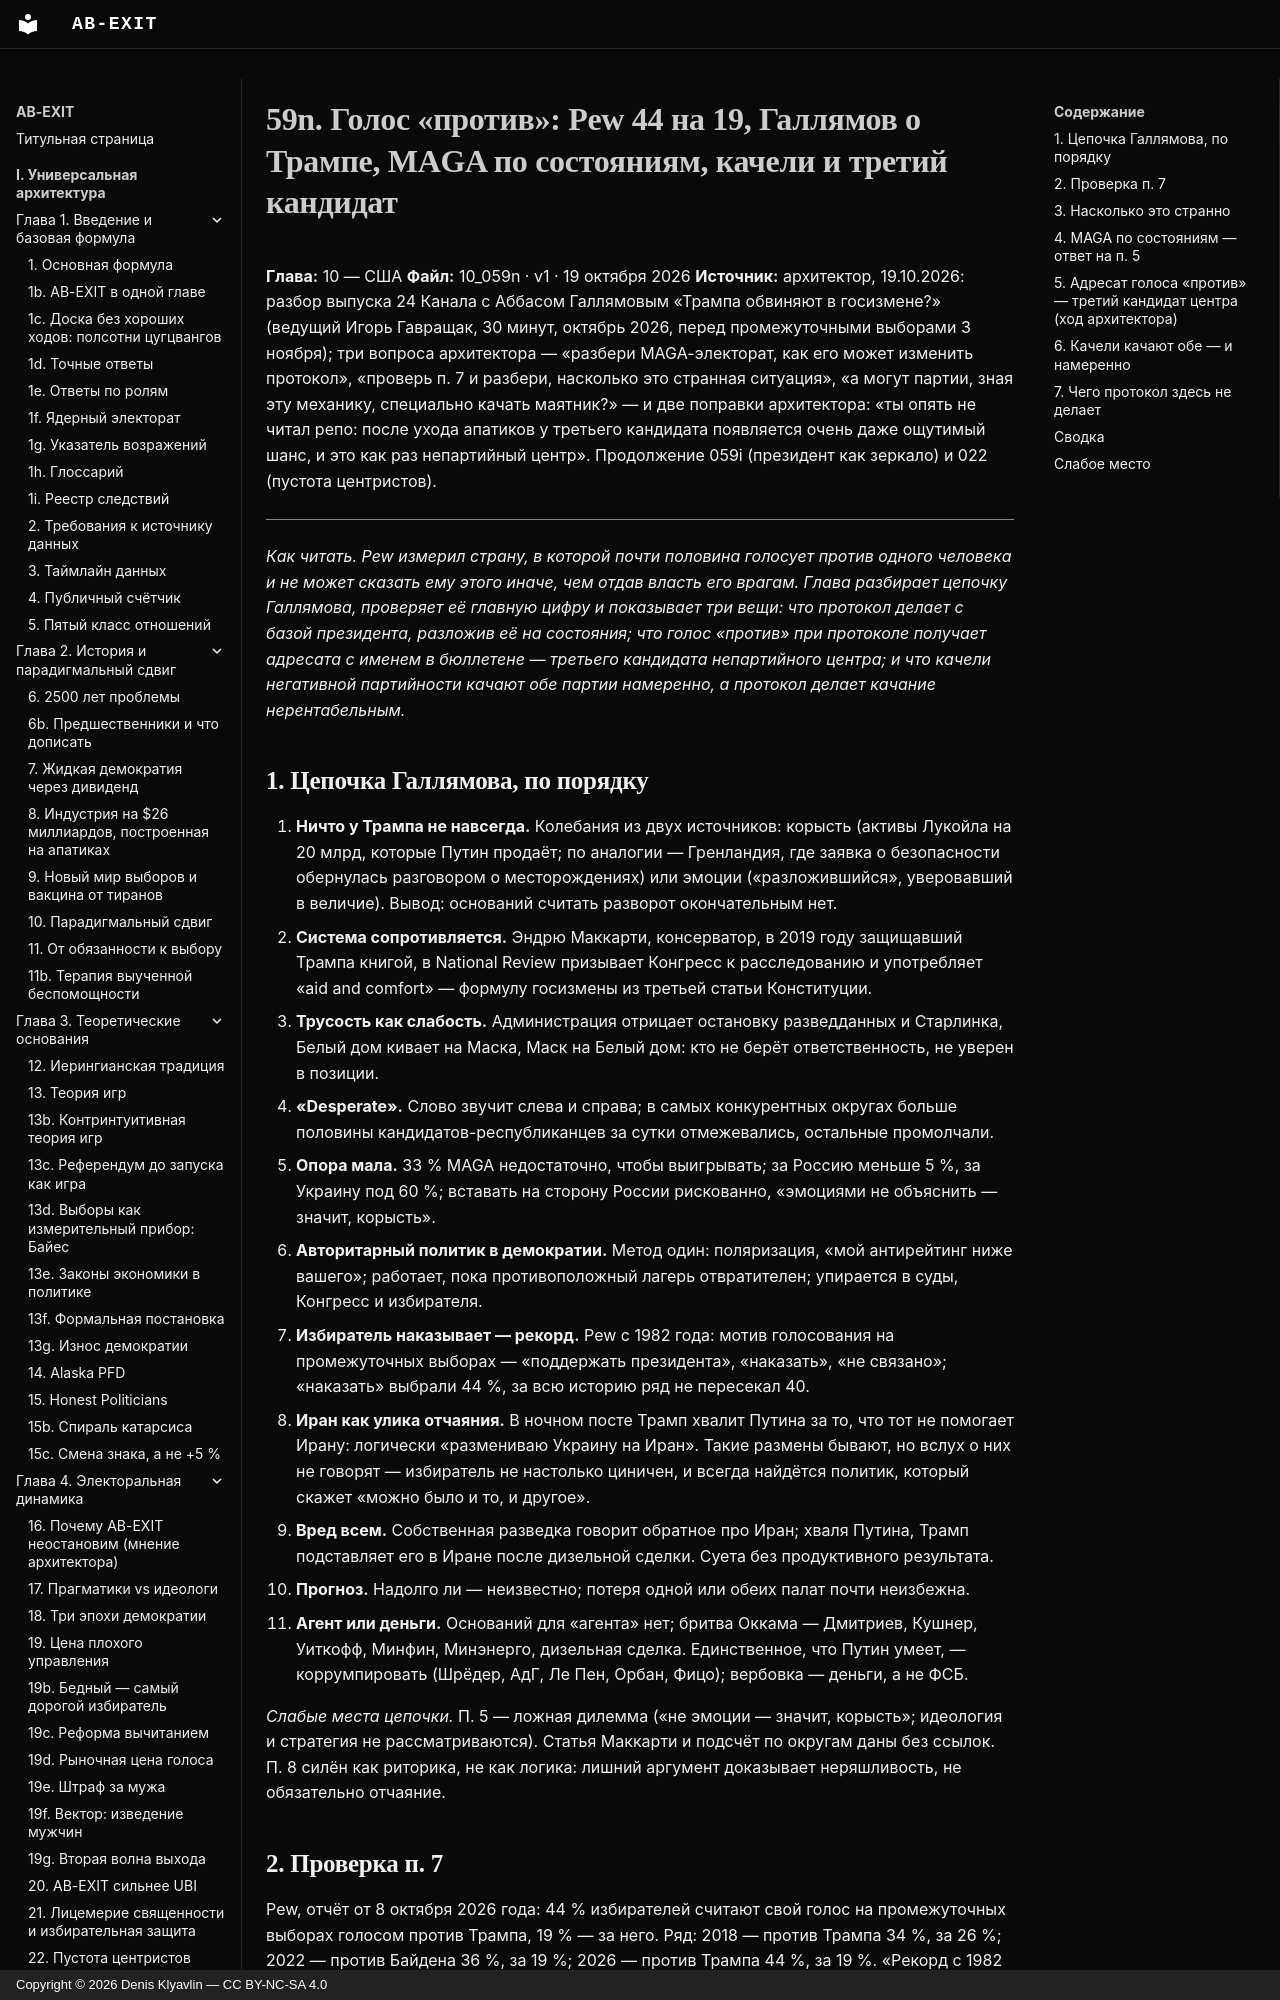

repository: Denis-Kliavlin/ab-exit · page: 10-usa/059n-vote-against/index.html · generator: mkdocs · copyright: Copyright © 2026 Denis Klyavlin — CC BY-NC-SA 4.0

# 59n. Голос «против»: Pew 44 на 19, Галлямов о Трампе, MAGA по состояниям, качели и третий кандидат

**Глава:** 10 — США
**Файл:** 10_059n · v1 · 19 октября 2026
**Источник:** архитектор, 19.10.2026: разбор выпуска 24 Канала с Аббасом Галлямовым «Трампа обвиняют в госизмене?» (ведущий Игорь Гавращак, 30 минут, октябрь 2026, перед промежуточными выборами 3 ноября); три вопроса архитектора — «разбери MAGA-электорат, как его может изменить протокол», «проверь п. 7 и разбери, насколько это странная ситуация», «а могут партии, зная эту механику, специально качать маятник?» — и две поправки архитектора: «ты опять не читал репо: после ухода апатиков у третьего кандидата появляется очень даже ощутимый шанс, и это как раз непартийный центр». Продолжение 059i (президент как зеркало) и 022 (пустота центристов).

---

*Как читать. Pew измерил страну, в которой почти половина голосует против одного человека и не может сказать ему этого иначе, чем отдав власть его врагам. Глава разбирает цепочку Галлямова, проверяет её главную цифру и показывает три вещи: что протокол делает с базой президента, разложив её на состояния; что голос «против» при протоколе получает адресата с именем в бюллетене — третьего кандидата непартийного центра; и что качели негативной партийности качают обе партии намеренно, а протокол делает качание нерентабельным.*
